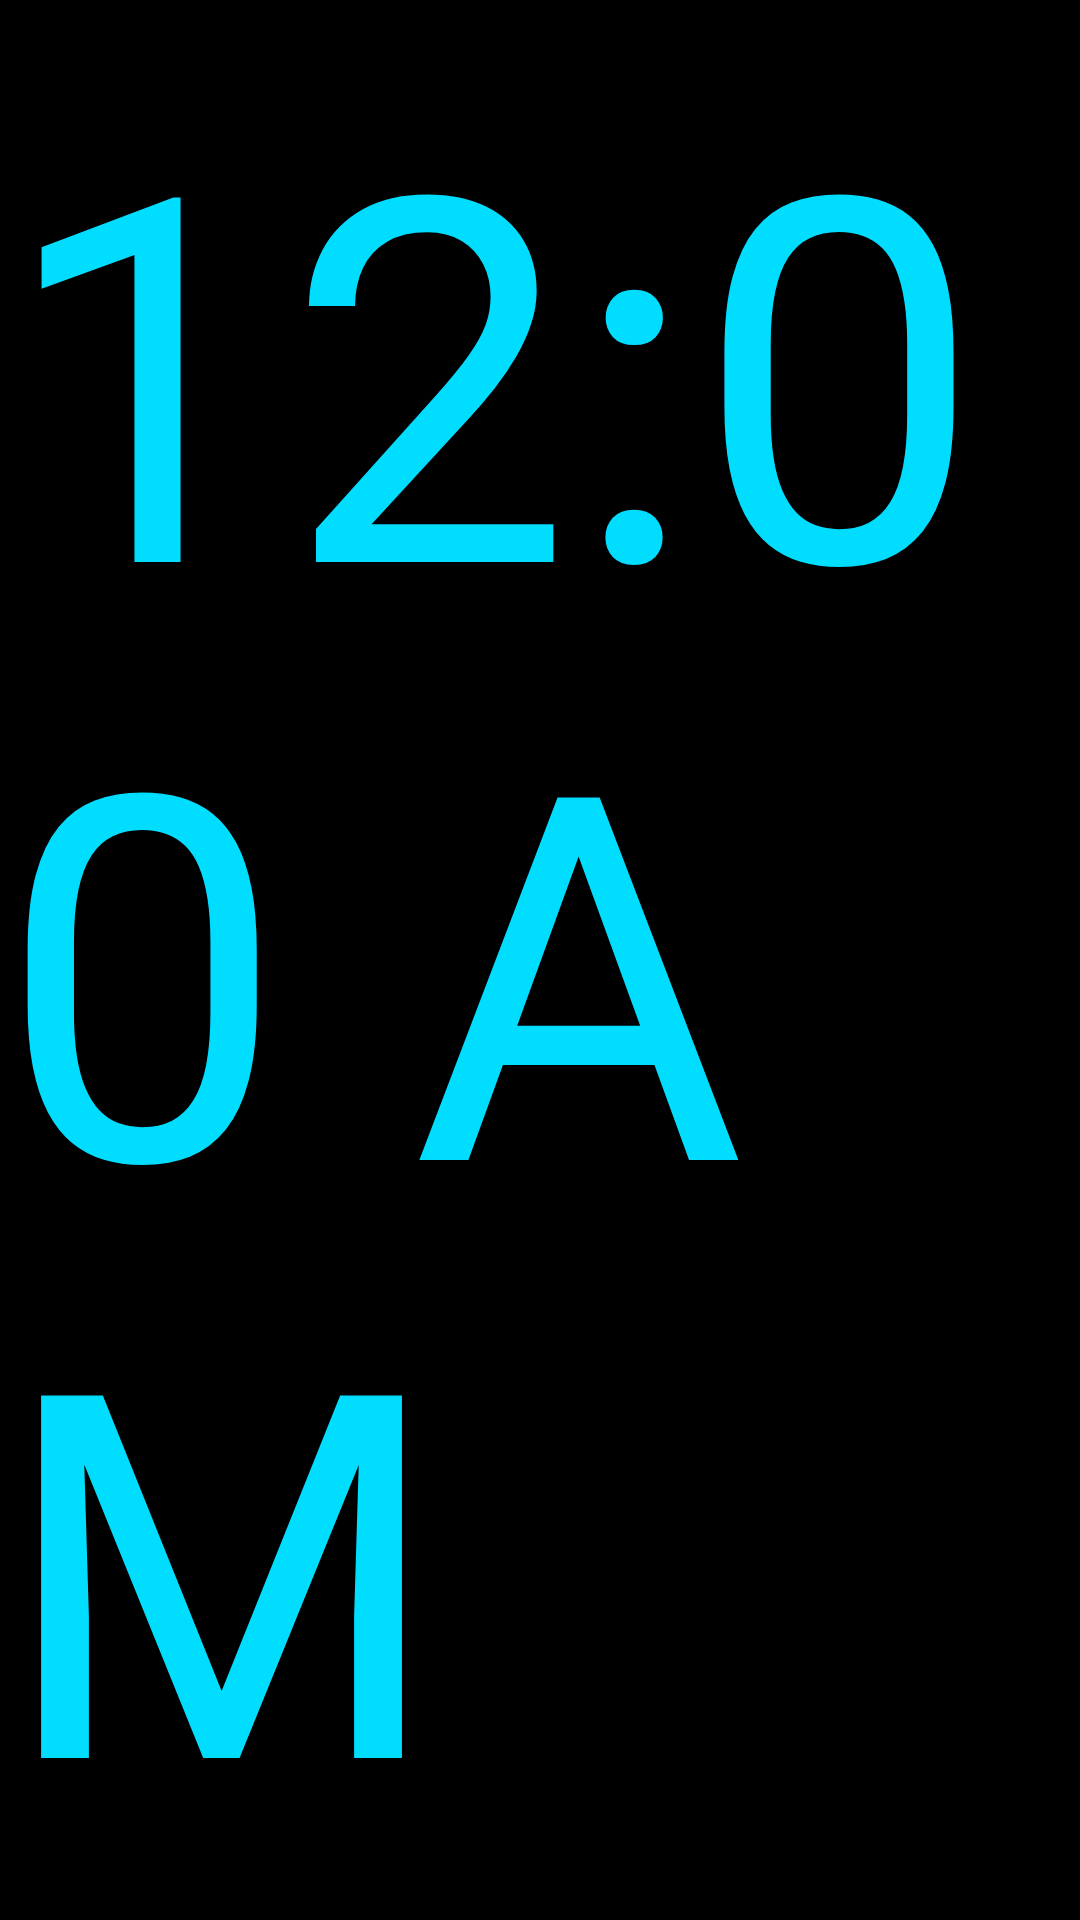

Here is an Android app screen rendered from its layout file. Give the layout XML and the strings, colors and styles it references.
<!-- AndroidManifest.xml: application theme AppTheme.NoActionBar -->
<!-- res/layout/activity_main.xml -->
<?xml version="1.0" encoding="utf-8"?>
<RelativeLayout xmlns:android="http://schemas.android.com/apk/res/android"
                xmlns:app="http://schemas.android.com/apk/res-auto"
                xmlns:tools="http://schemas.android.com/tools"
                android:id="@+id/RL100"
                android:layout_width="match_parent"
                android:layout_height="match_parent"
                android:background="@android:color/black"
                android:orientation="vertical"
                android:paddingBottom="@dimen/activity_vertical_margin"
                android:paddingLeft="@dimen/activity_horizontal_margin"
                android:paddingRight="@dimen/activity_horizontal_margin"
                android:keepScreenOn="false"
                android:paddingTop="@dimen/activity_vertical_margin"
                android:weightSum="1"
                tools:context="com.romane.piedra.MainActivity">


    <TextView
        android:id="@+id/TV10"
        android:layout_width="wrap_content"
        android:layout_height="wrap_content"
        android:layout_below="@+id/CLOCK10"
        android:layout_centerHorizontal="true"
        android:layout_marginTop="10dp"
        android:textColor="@android:color/white"
        android:textSize="20sp"/>

    <TextView
        android:id="@+id/TV11"
        android:layout_width="wrap_content"
        android:layout_height="wrap_content"
        android:layout_alignParentEnd="false"
        android:layout_below="@id/TV10"
        android:layout_centerHorizontal="true"
        android:textColor="@android:color/white"
        android:textSize="20sp"/>

    <TextView
        android:id="@+id/TV12"
        android:layout_width="wrap_content"
        android:layout_height="wrap_content"
        android:layout_alignParentEnd="false"
        android:layout_centerHorizontal="true"
        android:layout_centerVertical="false"
        android:layout_marginEnd="35dp"
        android:textColor="@android:color/white"
        android:textSize="20sp"/>

    <TextClock
        android:id="@+id/CLOCK10"
        android:layout_width="wrap_content"
        android:layout_height="wrap_content"
        android:layout_centerInParent="true"
        android:layout_centerVertical="true"
        android:layout_gravity="center_vertical|center_horizontal"

        android:format24Hour="h:mm"
        android:text="12:36"
        android:textColor="@android:color/holo_blue_bright"
        android:textSize="170sp"/>

    <ImageView
        android:id="@+id/IMV10"
        android:layout_width="wrap_content"
        android:layout_height="wrap_content"
        android:layout_alignParentStart="false"
        android:layout_centerVertical="false"
        android:visibility="invisible"
        app:srcCompat="@drawable/amarelo"/>


</RelativeLayout>
<!-- resources referenced by this layout -->
<resources>
  <!-- drawable amarelo: png bitmap (drawable, 1022 bytes) -->
  <style name="AppTheme.NoActionBar">
          <item name="windowActionBar">false</item>
          <item name="windowNoTitle">true</item>
      </style>
</resources>
